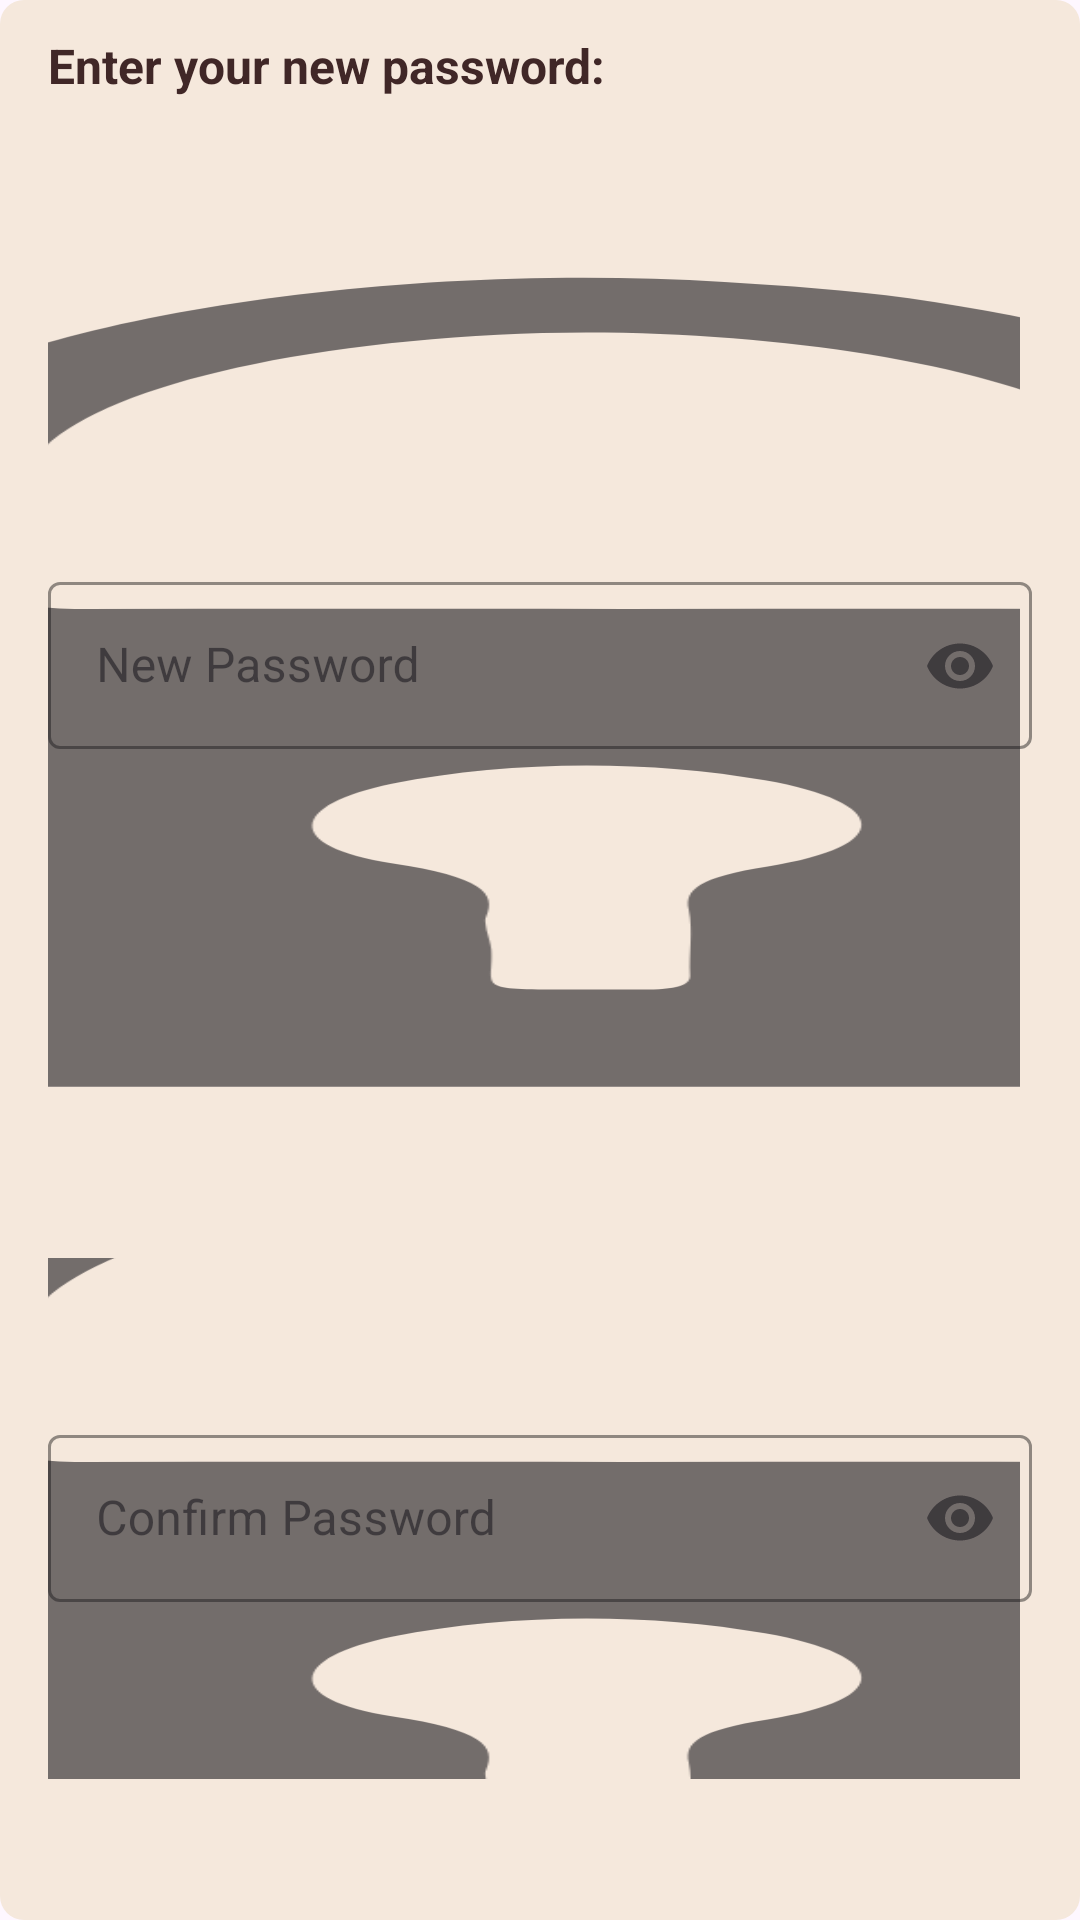

Android layout source for this screen:
<!-- AndroidManifest.xml: application theme Theme.Slotify -->
<!-- res/layout/dialog_reset_password.xml -->
<?xml version="1.0" encoding="utf-8"?>
<LinearLayout xmlns:android="http://schemas.android.com/apk/res/android"
    android:layout_width="340dp"
    android:layout_height="400dp"
    xmlns:app="http://schemas.android.com/apk/res-auto"
    android:layout_gravity="center"
    android:background="@drawable/dialog_bg"
    android:orientation="vertical"
    android:padding="16dp"
    android:gravity="center">

    <TextView
        android:layout_width="match_parent"
        android:layout_height="wrap_content"
        android:text="Enter your new password: "
        android:textColor="#402727"
        android:textSize="16sp"
        android:textStyle="bold"
        android:layout_marginTop="10dp"
        android:layout_marginBottom="8dp" />

    <com.google.android.material.textfield.TextInputLayout
        style="@style/Widget.MaterialComponents.TextInputLayout.OutlinedBox"
        android:id="@+id/til_reset_pass"
        android:layout_width="match_parent"
        android:layout_height="wrap_content"
        android:layout_marginBottom="16dp"
        android:hint="New Password"
        app:boxStrokeColor="#E1E1E1"
        app:boxBackgroundMode="outline"
        app:startIconDrawable="@drawable/ic_password"
        app:endIconMode="password_toggle">

        <com.google.android.material.textfield.TextInputEditText
            android:id="@+id/et_reset_pass"
            android:layout_width="match_parent"
            android:layout_height="wrap_content"
            android:inputType="textPassword"
            android:textColor="@color/black" />
    </com.google.android.material.textfield.TextInputLayout>

    <com.google.android.material.textfield.TextInputLayout
        style="@style/Widget.MaterialComponents.TextInputLayout.OutlinedBox"
        android:id="@+id/til_reset_Cpass"
        android:layout_width="match_parent"
        android:layout_height="wrap_content"
        android:layout_marginBottom="16dp"
        android:hint="Confirm Password"
        app:boxStrokeColor="#E1E1E1"
        app:boxBackgroundMode="outline"
        app:startIconDrawable="@drawable/ic_password"
        app:endIconMode="password_toggle">

        <com.google.android.material.textfield.TextInputEditText
            android:id="@+id/et_reset_Cpass"
            android:layout_width="match_parent"
            android:layout_height="wrap_content"
            android:inputType="textPassword"
            android:textColor="@color/black" />
    </com.google.android.material.textfield.TextInputLayout>

    <Button
        android:id="@+id/btn_confirm"
        android:layout_width="200dp"
        android:layout_height="wrap_content"
        android:layout_marginTop="30dp"
        android:layout_marginStart="70dp"
        android:layout_marginEnd="70dp"
        android:backgroundTint="#402727"
        android:padding="8dp"
        android:text="Confirm"
        android:textColor="@android:color/white"
        android:textSize="18sp" />
</LinearLayout>
<!-- resources referenced by this layout -->
<resources>
  <!-- drawable dialog_bg (drawable) -->
  <shape xmlns:android="http://schemas.android.com/apk/res/android"
      android:shape="rectangle">
      <solid android:color="#F5E8DC"/>
      <corners android:radius="8dp"/>
      <padding
          android:left="16dp"
          android:top="16dp"
          android:right="16dp"
          android:bottom="16dp"/>
  </shape>
  <!-- drawable ic_password (drawable) -->
  <vector xmlns:android="http://schemas.android.com/apk/res/android"
      android:width="1239.04dp"
      android:height="352dp"
      android:viewportWidth="352"
      android:viewportHeight="352">
    <path
        android:pathData="M211.47,53.39C238.72,67.57 253.01,89.48 253.27,120.09C253.36,130.58 253.43,141.09 253.21,151.58C253.12,155.79 254.69,157.11 258.75,156.96C265.24,156.72 271.75,156.87 278.25,156.99C289.29,157.19 295.21,163.15 295.22,174.13C295.25,215.62 295.26,257.11 295.22,298.6C295.21,310.82 289.71,316.28 277.55,316.28C213.56,316.29 149.58,316.28 85.6,316.27C72.62,316.27 67.38,311.35 67.2,298.21C66.96,280.74 67.12,263.25 67.11,245.77C67.1,223.62 67.09,201.48 67.09,179.33C67.09,177.17 67.04,175 67.17,172.84C67.77,162.75 73.23,157.34 83.42,157C89.91,156.79 96.42,156.69 102.91,156.98C107.45,157.19 108.99,155.66 109.01,151.03C109.06,137.54 108.4,124.06 109.58,110.57C113.09,70.28 154.42,39.57 193.98,47.98C199.85,49.23 205.66,50.66 211.47,53.39M184.5,156.96C199.49,156.96 214.47,156.85 229.46,157.02C233.6,157.07 234.99,155.61 234.91,151.49C234.7,140.67 234.74,129.84 234.89,119.02C235.03,109.28 232.62,100.35 227.76,91.89C216.92,72.99 193.66,61.79 172.56,65.59C149.81,69.69 131.99,86.93 128.32,108.84C126,122.71 127.89,136.76 127.24,150.7C127.01,155.52 128.78,157.09 133.55,157.03C150.2,156.82 166.85,156.96 184.5,156.96M171.47,264.07C171.62,266.22 171.86,268.38 171.91,270.54C172.22,285.93 169.19,283.64 186.04,283.87C189.47,283.91 190.78,282.42 190.73,279.05C190.61,271.72 191.04,264.37 190.6,257.07C190.2,250.55 191.61,246.43 198.1,242.84C210.27,236.1 209.69,221.45 197.83,214.12C186.53,207.14 173.46,207.54 162.6,215.19C152.78,222.12 152.08,236.26 162.6,241.82C170.91,246.21 172.48,251.7 171.41,259.64C171.26,260.78 171.41,261.97 171.47,264.07z"
        android:fillColor="#000000"
        android:strokeColor="#00000000"/>
  </vector>
  <style name="Theme.Slotify" parent="Base.Theme.Slotify" />
  <style name="Base.Theme.Slotify" parent="Theme.Material3.DayNight.NoActionBar">
          
          
      </style>
  <!-- not gathered from this repository: default colours our renderer supplied (Android Studio template values) -->
  <color name="black">#FF000000</color>
</resources>
